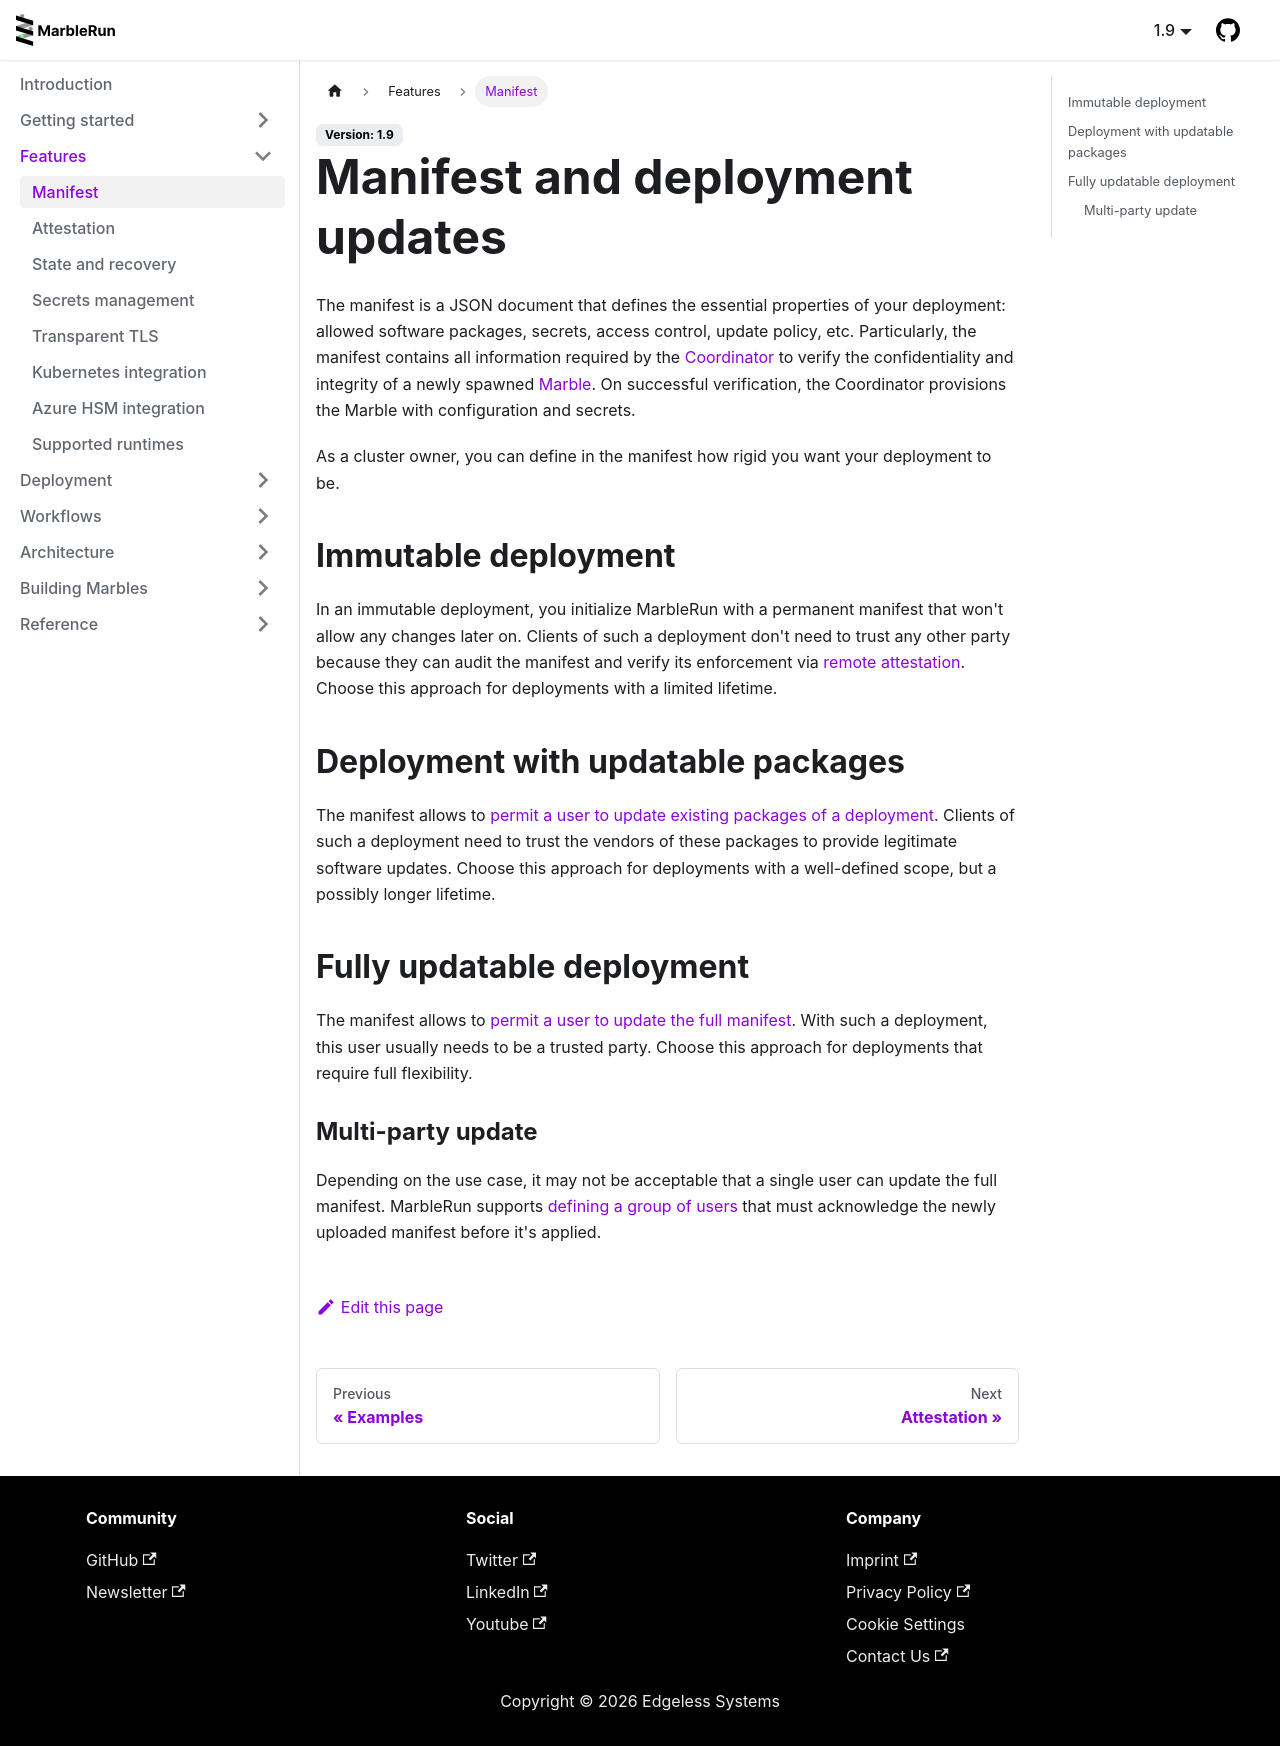

repository: edgelesssys/marblerun · page: features/manifest.html · generator: docusaurus

# Manifest and deployment updates

The manifest is a JSON document that defines the essential properties of your deployment: allowed software packages, secrets, access control, update policy, etc.
Particularly, the manifest contains all information required by the [Coordinator](../architecture/coordinator.md) to verify the confidentiality and integrity of a newly spawned [Marble](../architecture/marbles.md).
On successful verification, the Coordinator provisions the Marble with configuration and secrets.

As a cluster owner, you can define in the manifest how rigid you want your deployment to be.

## Immutable deployment

In an immutable deployment, you initialize MarbleRun with a permanent manifest that won't allow any changes later on.
Clients of such a deployment don't need to trust any other party because they can audit the manifest and verify its enforcement via [remote attestation](attestation.md).
Choose this approach for deployments with a limited lifetime.

## Deployment with updatable packages

The manifest allows to [permit a user to update existing packages of a deployment](../workflows/define-manifest.md#roles).
Clients of such a deployment need to trust the vendors of these packages to provide legitimate software updates.
Choose this approach for deployments with a well-defined scope, but a possibly longer lifetime.

## Fully updatable deployment

The manifest allows to [permit a user to update the full manifest](../workflows/define-manifest.md#roles).
With such a deployment, this user usually needs to be a trusted party.
Choose this approach for deployments that require full flexibility.

### Multi-party update

Depending on the use case, it may not be acceptable that a single user can update the full manifest.
MarbleRun supports [defining a group of users](../workflows/define-manifest.md#roles) that must acknowledge the newly uploaded manifest before it's applied.
